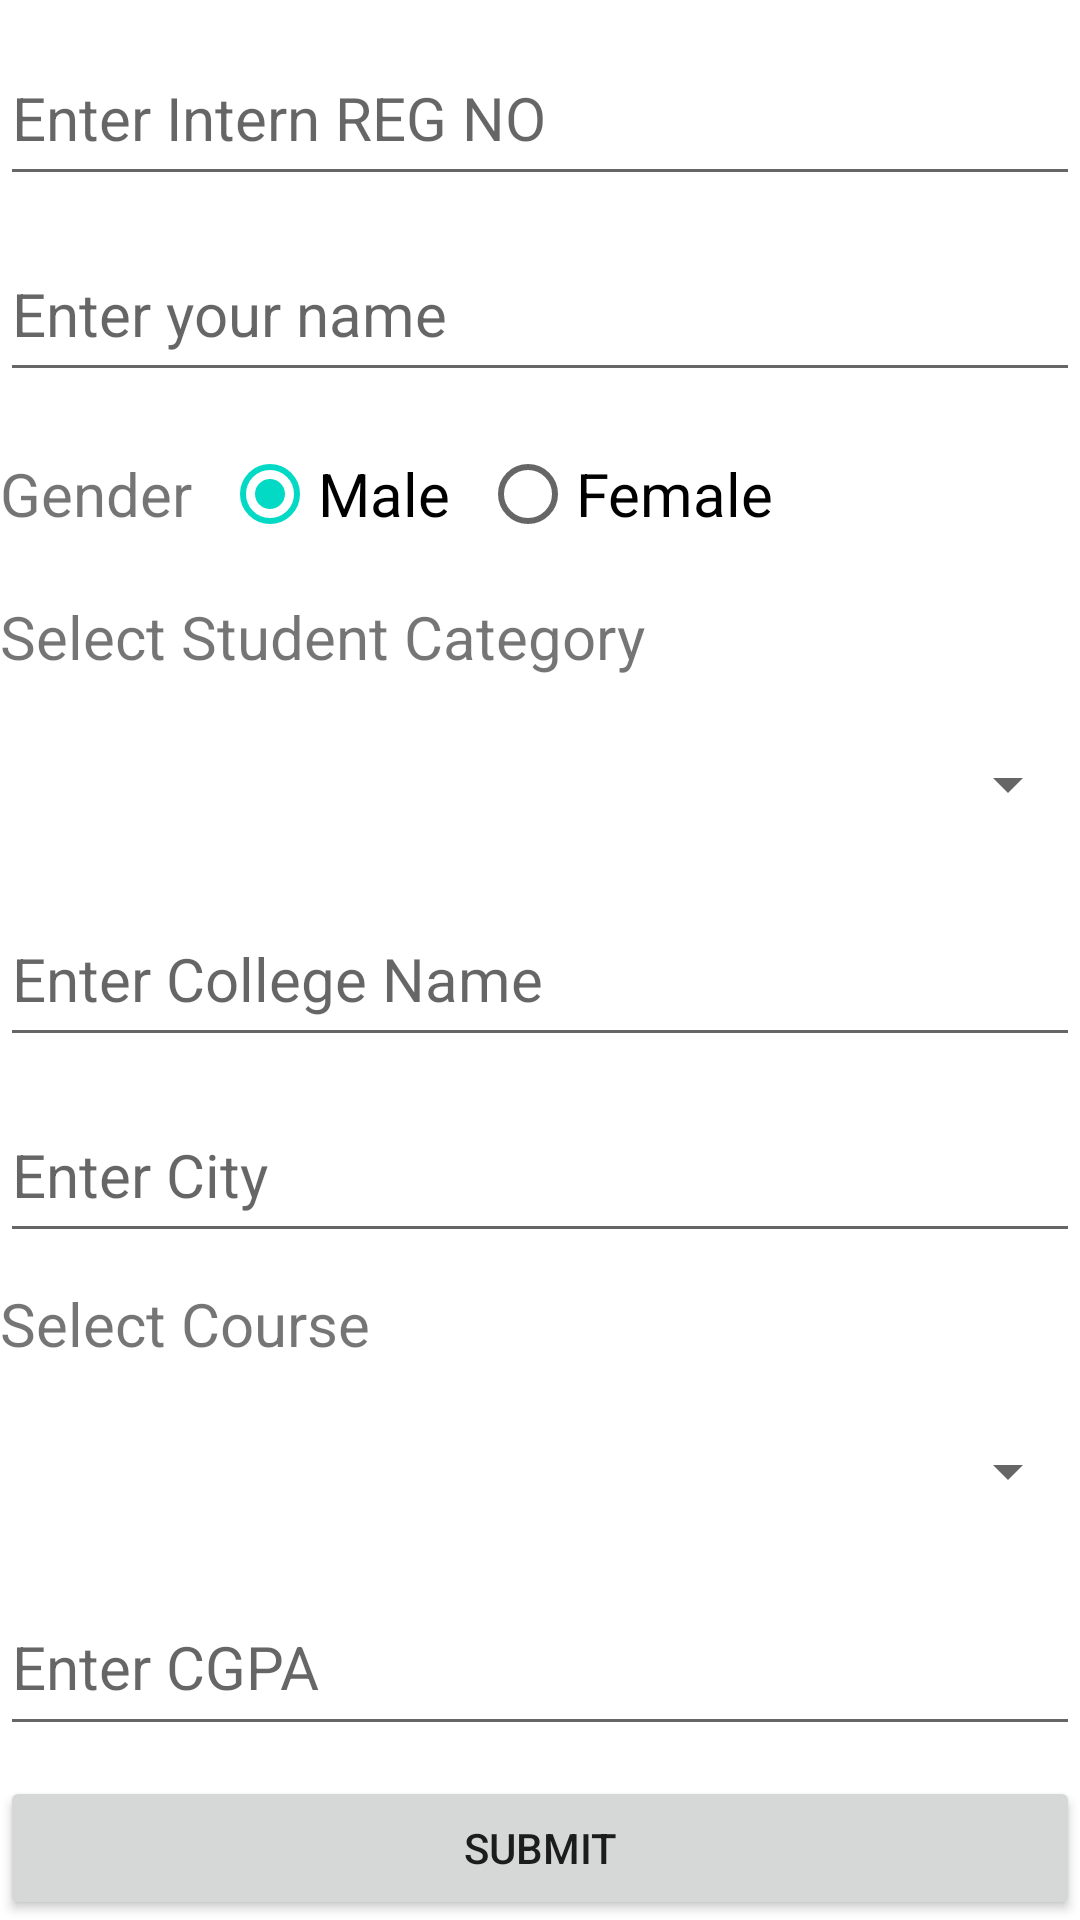

Produce the Android XML layout that renders to this screen, including the resource entries it uses.
<!-- AndroidManifest.xml: application theme Theme.UpdateProfile -->
<!-- res/layout/activity_main.xml -->
<?xml version="1.0" encoding="utf-8"?>
<LinearLayout xmlns:android="http://schemas.android.com/apk/res/android"
    xmlns:app="http://schemas.android.com/apk/res-auto"
    xmlns:tools="http://schemas.android.com/tools"
    android:layout_width="match_parent"
    android:layout_height="wrap_content"
    android:layout_marginLeft="10dp"
    android:layout_marginTop="10dp"
    android:layout_marginRight="10dp"
    android:layout_marginBottom="10dp"
    android:orientation="vertical"
    tools:context=".MainActivity">

    <EditText
        android:id="@+id/editTextRegNo"
        android:layout_width="match_parent"
        android:layout_height="wrap_content"
        android:layout_marginTop="10dp"
        android:layout_weight="1"
        android:hint="Enter Intern REG NO"
        android:inputType="number"
        android:textSize="20dp"></EditText>

    <EditText
        android:id="@+id/editTextName"
        android:layout_width="match_parent"
        android:layout_height="wrap_content"
        android:layout_marginTop="10dp"
        android:layout_weight="1"
        android:hint="Enter your name"
        android:inputType="text"
        android:textSize="20dp" />

    <RadioGroup
        android:id="@+id/rbGroupGender"
        android:layout_width="match_parent"
        android:layout_height="wrap_content"
        android:layout_marginTop="10dp"
        android:checkedButton="@id/rbMale"
        android:orientation="horizontal">

        <TextView
            android:layout_width="wrap_content"
            android:layout_height="40dp"
            android:layout_marginRight="10dp"
            android:text="Gender"
            android:textSize="20dp"></TextView>

        <RadioButton
            android:id="@+id/rbMale"
            android:layout_width="wrap_content"
            android:layout_height="wrap_content"
            android:layout_marginRight="10dp"
            android:text="Male"
            android:textSize="20dp"></RadioButton>

        <RadioButton
            android:id="@+id/rbFemale"
            android:layout_width="wrap_content"
            android:layout_height="wrap_content"
            android:layout_marginRight="10dp"
            android:text="Female"
            android:textSize="20dp"></RadioButton>
    </RadioGroup>

    <TextView
        android:layout_width="match_parent"
        android:layout_height="wrap_content"
        android:layout_marginTop="10dp"
        android:text="Select Student Category"
        android:textSize="20dp"></TextView>

    <Spinner
        android:id="@+id/spinnerStudentCategory"
        android:layout_width="match_parent"
        android:layout_height="40dp"
        android:layout_marginTop="10dp"
        android:layout_weight="1"></Spinner>

    <EditText
        android:id="@+id/editTextCollege"
        android:layout_width="match_parent"
        android:layout_height="wrap_content"
        android:layout_marginTop="10dp"
        android:layout_weight="1"
        android:hint="Enter College Name"
        android:inputType="text"
        android:textSize="20dp"></EditText>

    <EditText
        android:id="@+id/editTextCity"
        android:layout_width="match_parent"
        android:layout_height="wrap_content"
        android:layout_marginTop="10dp"
        android:layout_weight="1"
        android:hint="Enter City"
        android:inputType="text"
        android:textSize="20dp"></EditText>

    <TextView
        android:layout_width="match_parent"
        android:layout_height="wrap_content"
        android:layout_marginTop="10dp"
        android:text="Select Course"
        android:textSize="20dp"></TextView>

    <Spinner
        android:id="@+id/spinnerCourse"
        android:layout_width="match_parent"
        android:layout_height="40dp"
        android:layout_marginTop="10dp"
        android:layout_weight="1"></Spinner>

    <EditText
        android:id="@+id/editTextCGPA"
        android:layout_width="match_parent"
        android:layout_height="wrap_content"
        android:layout_marginTop="10dp"
        android:layout_weight="1"
        android:hint="Enter CGPA"
        android:inputType="text"
        android:textSize="20dp"></EditText>

    <Button
        android:layout_width="match_parent"
        android:layout_height="wrap_content"
        android:layout_marginTop="10dp"
        android:onClick="UpdateProfile"
        android:text="Submit">

    </Button>










</LinearLayout>
<!-- resources referenced by this layout -->
<resources>
  <style name="Theme.UpdateProfile" parent="Theme.MaterialComponents.DayNight.DarkActionBar">
          
          <item name="colorPrimary">@color/purple_500</item>
          <item name="colorPrimaryVariant">@color/purple_700</item>
          <item name="colorOnPrimary">@color/white</item>
          
          <item name="colorSecondary">@color/teal_200</item>
          <item name="colorSecondaryVariant">@color/teal_700</item>
          <item name="colorOnSecondary">@color/black</item>
          
          <item name="android:statusBarColor">?attr/colorPrimaryVariant</item>
          
      </style>
  <!-- not gathered from this repository: default colours our renderer supplied (Android Studio template values) -->
  <color name="purple_500">#FF6200EE</color>
  <color name="purple_700">#FF3700B3</color>
  <color name="teal_200">#FF03DAC5</color>
  <color name="teal_700">#FF018786</color>
  <color name="black">#FF000000</color>
  <color name="white">#FFFFFFFF</color>
</resources>
